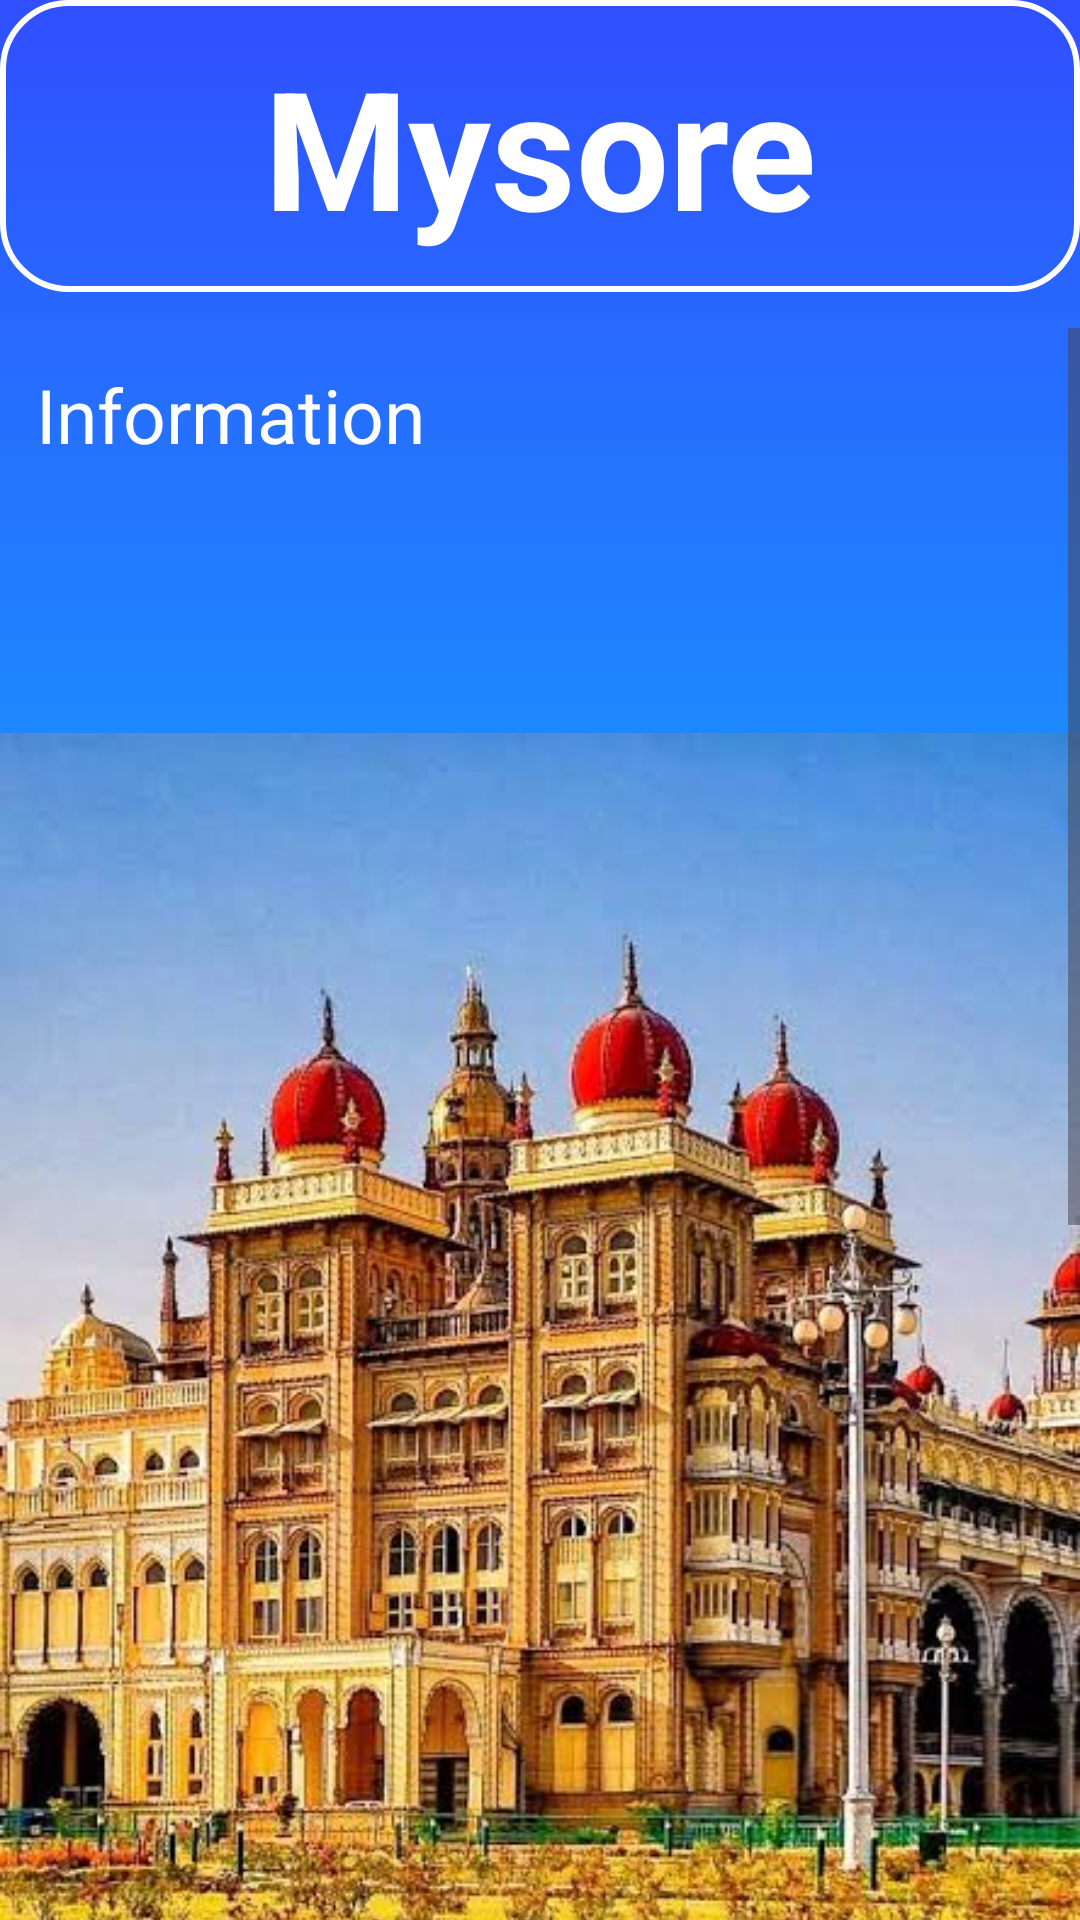

Here is an Android app screen rendered from its layout file. Give the layout XML and the strings, colors and styles it references.
<!-- AndroidManifest.xml: application theme Theme.TravlingApp -->
<!-- res/layout/activity_kerala_maisour.xml -->
<?xml version="1.0" encoding="utf-8"?>
<LinearLayout
    xmlns:android="http://schemas.android.com/apk/res/android"
    xmlns:app="http://schemas.android.com/apk/res-auto"
    xmlns:tools="http://schemas.android.com/tools"
    android:id="@+id/main"
    android:background="@drawable/lastpage_info_bg"
    android:orientation="vertical"
    android:layout_width="match_parent"
    android:layout_height="match_parent"
    tools:context=".AthirapallyAct">

    
    <TextView
        android:layout_width="match_parent"
        android:layout_height="wrap_content"
        android:text="Mysore"
        android:textSize="55sp"
        android:gravity="center"
        android:textColor="#fff"
        android:textStyle="bold"
        android:background="@drawable/bg_login_items"
        android:padding="12dp"
        />

    
    <ScrollView
        android:id="@+id/scrollView"
        android:layout_width="match_parent"
        android:layout_height="0dp"
        android:layout_weight="1"
        android:layout_marginTop="12dp">

        
        <LinearLayout
            android:layout_width="match_parent"
            android:layout_height="wrap_content"
            android:orientation="vertical">

            <TextView
                android:layout_width="match_parent"
                android:layout_height="wrap_content"
                android:text="Information"
                android:textSize="25sp"
                android:textColor="#fff"
                android:padding="12dp"
                android:layout_marginBottom="12dp" />

            <ImageView
                android:id="@+id/imgAthira"
                android:layout_width="match_parent"
                android:layout_height="wrap_content"
                android:src="@drawable/kerala_mysore" />

            <TextView
                android:layout_width="match_parent"
                android:layout_height="wrap_content"
                android:textSize="22sp"
                android:textColor="#fff"
                android:padding="12dp"
                android:text="@string/mysore" />
        </LinearLayout>
    </ScrollView>

</LinearLayout>
<!-- resources referenced by this layout -->
<resources>
  <!-- drawable bg_login_items (drawable) -->
  <?xml version="1.0" encoding="utf-8"?>
  <layer-list xmlns:android="http://schemas.android.com/apk/res/android">
  
      
      <item>
          <shape android:shape="rectangle">
  
              <corners android:radius="22dp"/>
              <stroke android:width="2dp"
                  android:color="#FFFF"/> 
          </shape>
      </item>
  
  
  
  </layer-list>
  <!-- drawable kerala_mysore: jpeg bitmap (drawable, 76223 bytes) -->
  <!-- drawable lastpage_info_bg (drawable) -->
  <?xml version="1.0" encoding="utf-8"?>
  <selector xmlns:android="http://schemas.android.com/apk/res/android">
  
      <item>
  
          <shape android:shape="rectangle"
              >
  
              <gradient android:startColor="#304FFE"
                  android:endColor="#00E5FF"
                  android:angle="270"/>
  
          </shape>
  
      </item>
  
  
  </selector>
  <string name="mysore">
          Mysore in Karnataka is renowned for the Mysore Palace, its Dasara festival, and silk sarees. It is a historic city blending royal heritage with vibrant culture and art.
      </string>
  <style name="Theme.TravlingApp" parent="Base.Theme.TravlingApp" />
  <style name="Base.Theme.TravlingApp" parent="Theme.Material3.DayNight.NoActionBar">
          
          
      </style>
</resources>
